The GitHub repository cameaci/Camera_Trap contains a labelled image folder "dataset_uk_species" with 2 categories: badger, otter. Examples follow, each with its label.

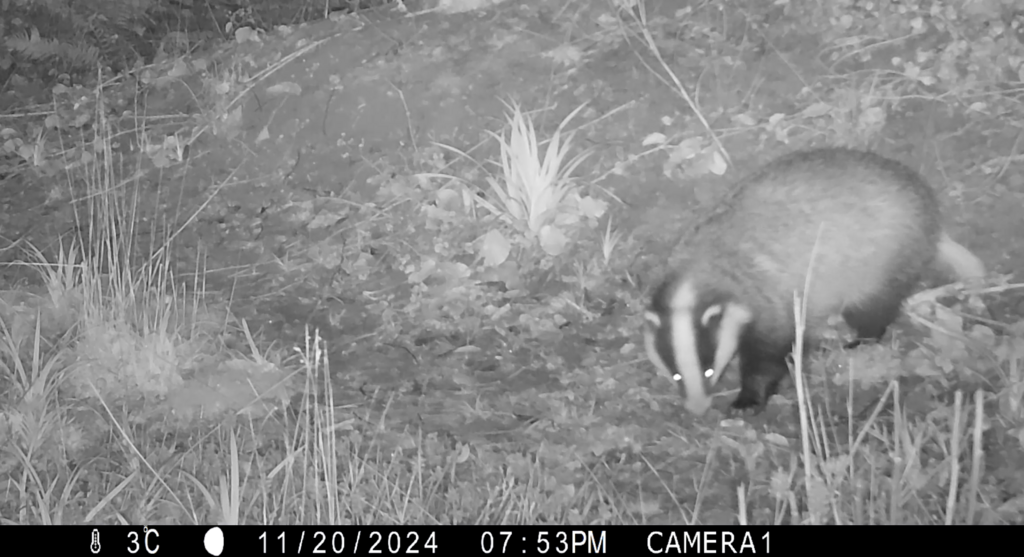
Label: badger

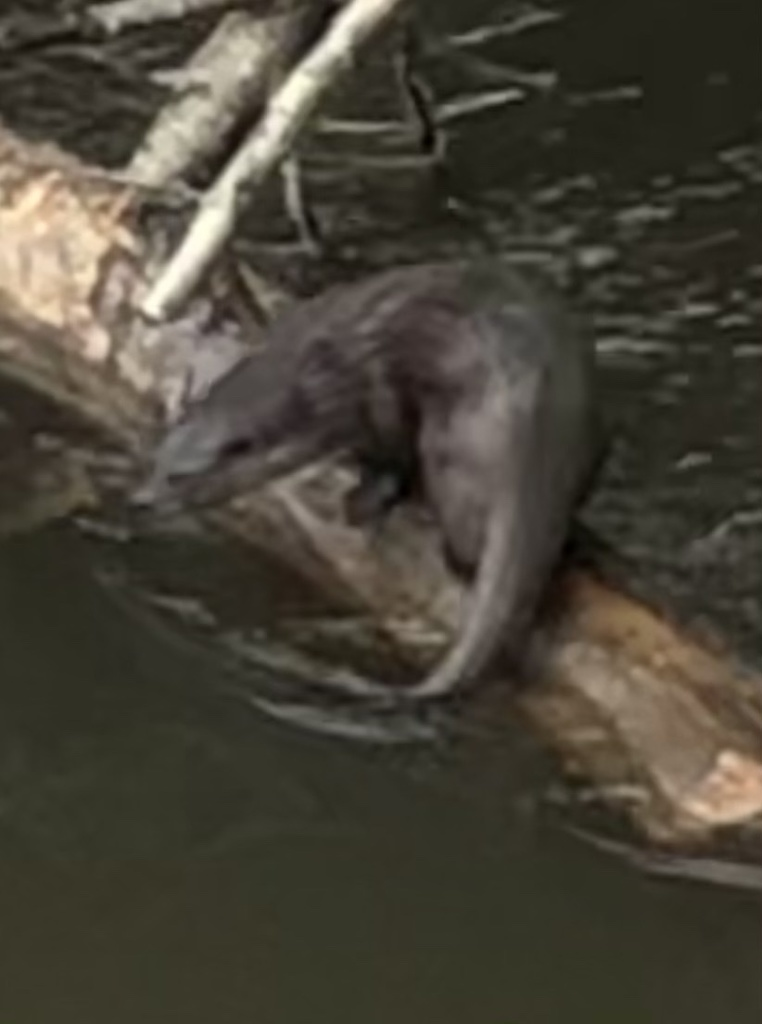
Label: otter

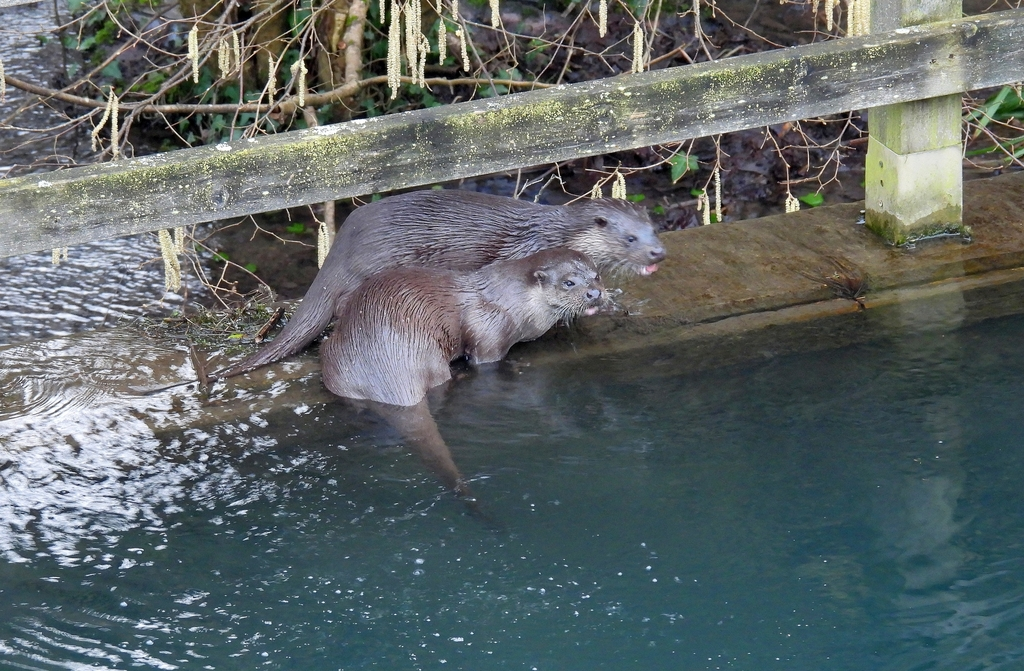
Label: otter

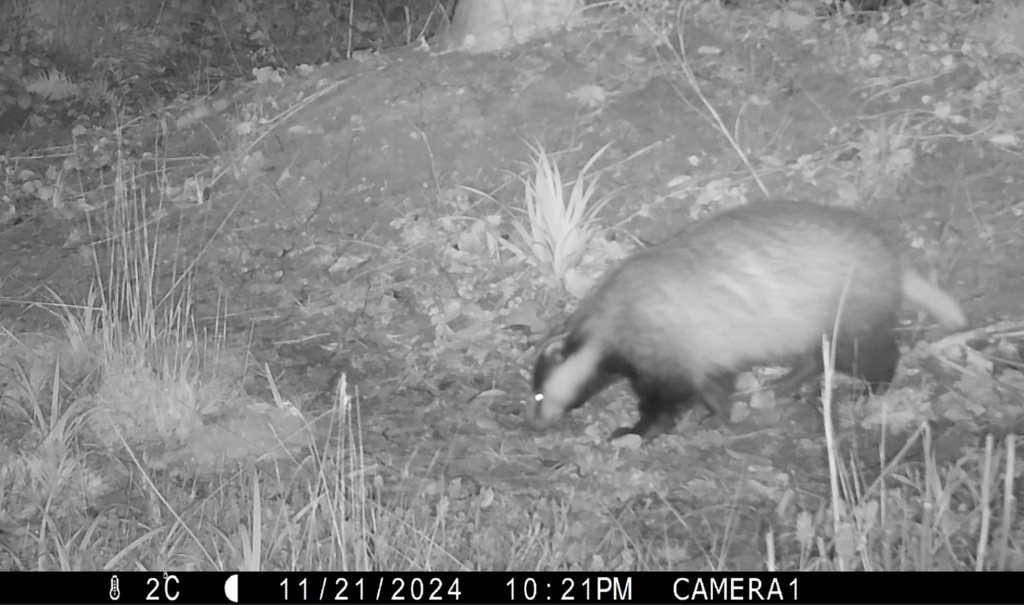
Label: badger

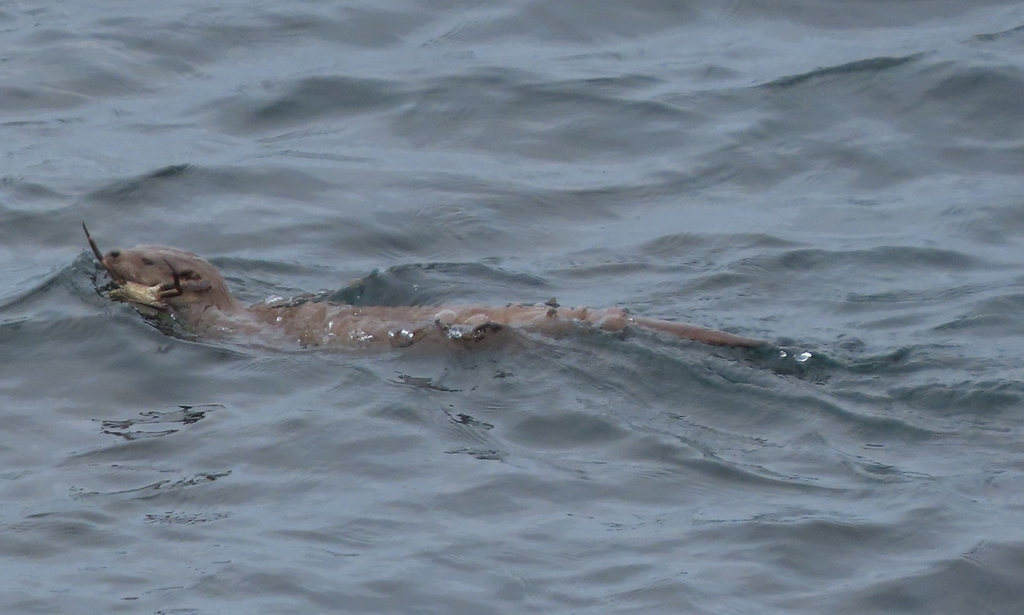
Label: otter

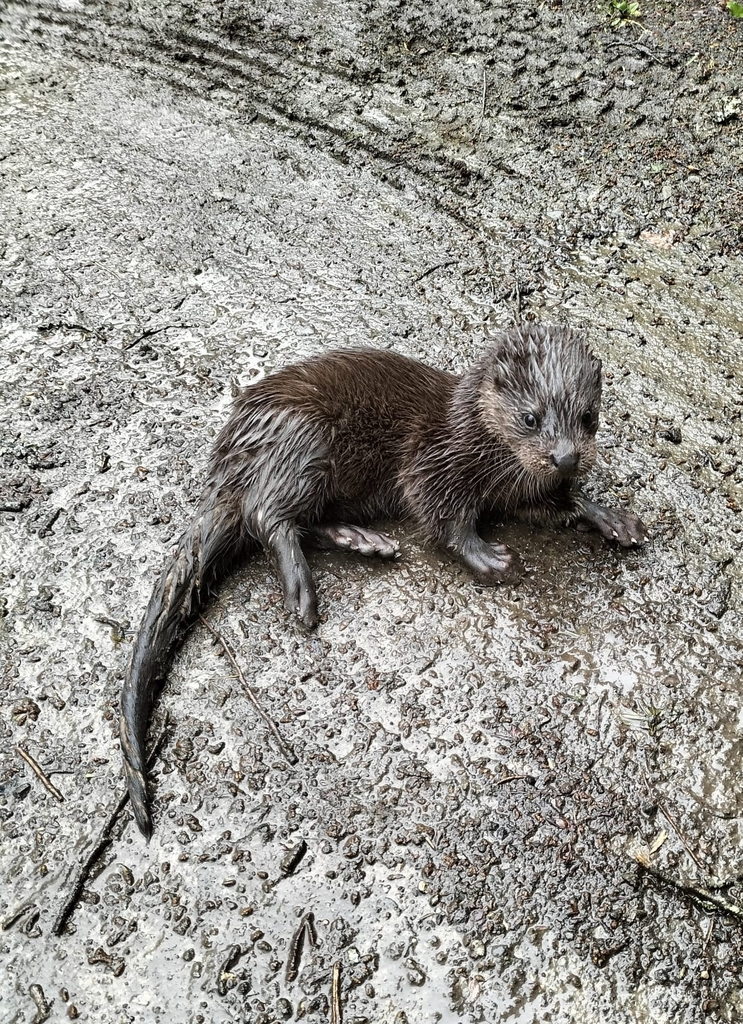
Label: otter
